Dataset: dataset (GitHub, xsrajasso/arboles). Classes: green, ground, leafless, red, yellow.

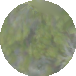
Label: green

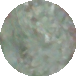
Label: green

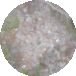
Label: ground

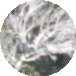
Label: leafless

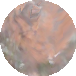
Label: red

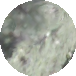
Label: green
